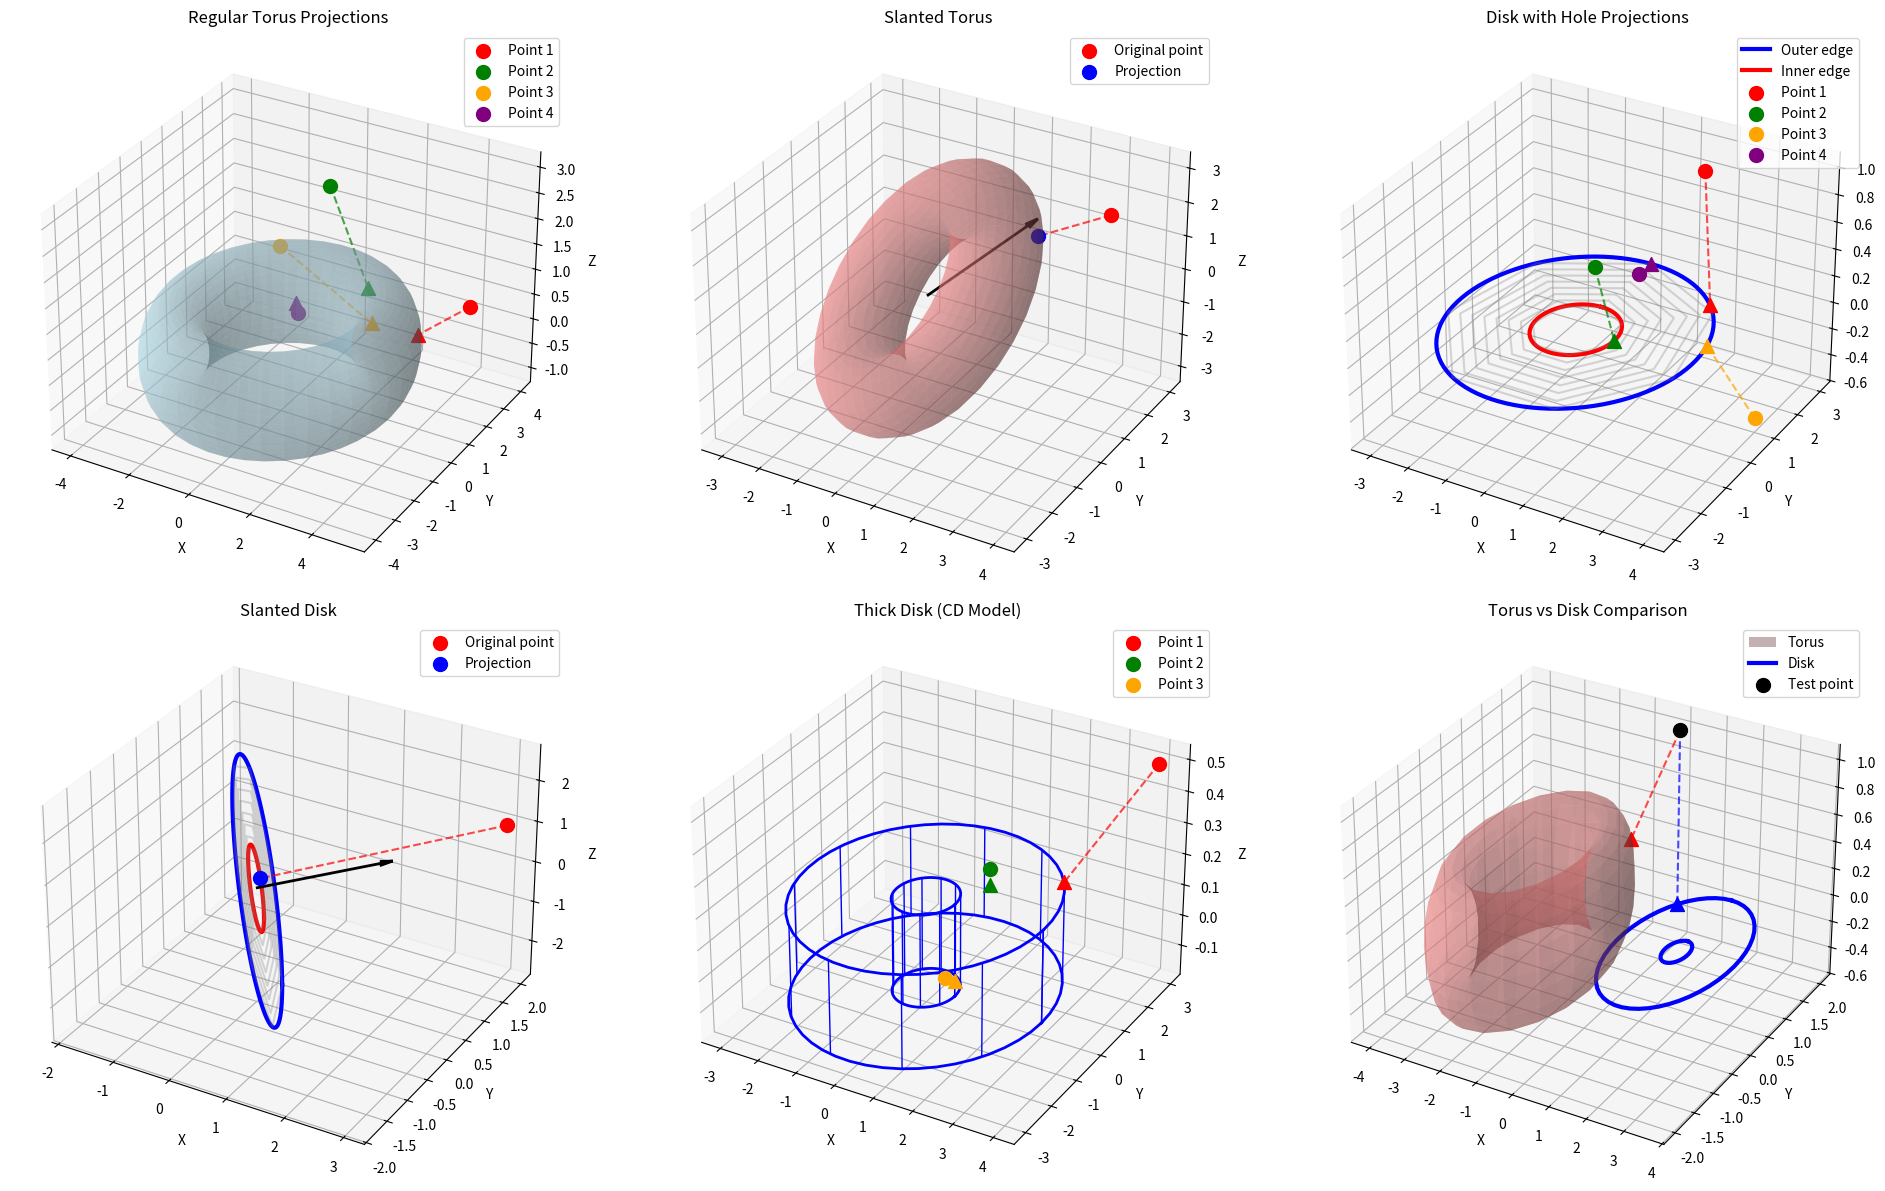

Here is the Python script that generated this plot:
import numpy as np
import matplotlib.pyplot as plt
from mpl_toolkits.mplot3d import Axes3D


class Torus:
    """
    3D Torus class for geometric operations
    """
    
    def __init__(self, center=(0, 0, 0), major_radius=2.0, minor_radius=1.0, axis=(0, 0, 1)):
        """
        Args:
            center: Center point [x, y, z]
            major_radius: Major radius (R) - distance from center to tube center
            minor_radius: Minor radius (r) - tube radius
            axis: Torus axis direction (default z-axis)
        """
        self.center = np.array(center, dtype=float)
        self.major_radius = float(major_radius)
        self.minor_radius = float(minor_radius)
        self.axis = np.array(axis, dtype=float)
        self.axis = self.axis / np.linalg.norm(self.axis)  # Normalize
        
        if self.major_radius <= 0 or self.minor_radius <= 0:
            raise ValueError("Radii must be positive")
        if self.minor_radius >= self.major_radius:
            raise ValueError("Minor radius should be less than major radius")
    
    def _get_rotation_matrix(self):
        """
        Get rotation matrix to align torus axis with z-axis
        """
        z_axis = np.array([0, 0, 1])
        
        if np.allclose(self.axis, z_axis):
            return np.eye(3)
        elif np.allclose(self.axis, -z_axis):
            return np.array([[-1, 0, 0], [0, -1, 0], [0, 0, 1]])
        else:
            v = np.cross(self.axis, z_axis)
            s = np.linalg.norm(v)
            c = np.dot(self.axis, z_axis)
            
            if s != 0:
                vx = np.array([[0, -v[2], v[1]], [v[2], 0, -v[0]], [-v[1], v[0], 0]])
                rotation_matrix = np.eye(3) + vx + np.dot(vx, vx) * ((1 - c) / (s * s))
            else:
                rotation_matrix = np.eye(3)
            
            return rotation_matrix.T  # Inverse rotation
    
    def project_to_surface(self, point):
        """
        Project point to torus surface
        """
        p = np.array(point, dtype=float)
        p_translated = p - self.center
        
        # Rotate to align with z-axis if needed
        rotation_matrix = self._get_rotation_matrix()
        p_rotated = np.dot(rotation_matrix, p_translated)
        
        x, y, z = p_rotated
        
        # Distance from z-axis in xy-plane
        rho = np.sqrt(x**2 + y**2)
        
        if rho == 0:
            # Point is on the axis
            rho = self.major_radius
            x = self.major_radius
            y = 0
        
        # Angle in xy-plane
        phi = np.arctan2(y, x)
        
        # Point on the central circle of the torus
        center_circle_x = self.major_radius * np.cos(phi)
        center_circle_y = self.major_radius * np.sin(phi)
        center_circle_z = 0
        
        # Vector from minor circle center to the original point
        dx = x - center_circle_x
        dy = y - center_circle_y
        dz = z - center_circle_z
        
        # Distance to the minor circle center
        minor_distance = np.sqrt(dx**2 + dy**2 + dz**2)
        
        if minor_distance == 0:
            # Point is on the central circle
            proj_x = center_circle_x
            proj_y = center_circle_y
            proj_z = self.minor_radius
        else:
            # Normalize and multiply by minor radius
            unit_minor = np.array([dx, dy, dz]) / minor_distance
            proj_x = center_circle_x + self.minor_radius * unit_minor[0]
            proj_y = center_circle_y + self.minor_radius * unit_minor[1]
            proj_z = center_circle_z + self.minor_radius * unit_minor[2]
        
        proj_rotated = np.array([proj_x, proj_y, proj_z])
        
        # Apply inverse rotation
        if not np.allclose(self.axis, [0, 0, 1]):
            proj_original = np.dot(rotation_matrix.T, proj_rotated)
        else:
            proj_original = proj_rotated
        
        # Return to original coordinates
        projection = self.center + proj_original
        return projection
    
    def distance_to_surface(self, point):
        """
        Calculate distance from point to torus surface
        """
        projected = self.project_to_surface(point)
        return np.linalg.norm(np.array(point) - projected)
    
    def is_inside(self, point):
        """
        Check if point is inside the torus
        """
        p = np.array(point) - self.center
        
        # Rotate to align with z-axis
        rotation_matrix = self._get_rotation_matrix()
        p_rotated = np.dot(rotation_matrix, p)
        
        x, y, z = p_rotated
        rho = np.sqrt(x**2 + y**2)
        distance_to_center_circle = np.sqrt((rho - self.major_radius)**2 + z**2)
        
        return distance_to_center_circle <= self.minor_radius
    
    def generate_surface_points(self, n_u=50, n_v=50):
        """
        Generate points on torus surface using parametric equations
        """
        u = np.linspace(0, 2*np.pi, n_u)
        v = np.linspace(0, 2*np.pi, n_v)
        U, V = np.meshgrid(u, v)
        
        # Standard parametric equations
        X = (self.major_radius + self.minor_radius * np.cos(V)) * np.cos(U)
        Y = (self.major_radius + self.minor_radius * np.cos(V)) * np.sin(U)
        Z = self.minor_radius * np.sin(V)
        
        points = np.array([X, Y, Z])
        
        # Apply rotation if axis is not z
        if not np.allclose(self.axis, [0, 0, 1]):
            rotation_matrix = self._get_rotation_matrix()
            points_reshaped = points.reshape(3, -1)
            points_rotated = np.dot(rotation_matrix.T, points_reshaped)
            points = points_rotated.reshape(points.shape)
        
        # Translate to center
        points[0] += self.center[0]
        points[1] += self.center[1]
        points[2] += self.center[2]
        
        return points


class DiskWithHole:
    """
    Disk with hole (like a CD) class for geometric operations
    """
    
    def __init__(self, center=(0, 0, 0), outer_radius=3.0, inner_radius=1.0, normal=(0, 0, 1)):
        """
        Args:
            center: Center point [x, y, z]
            outer_radius: Outer radius
            inner_radius: Inner radius (hole)
            normal: Normal vector of the disk plane
        """
        self.center = np.array(center, dtype=float)
        self.outer_radius = float(outer_radius)
        self.inner_radius = float(inner_radius)
        self.normal = np.array(normal, dtype=float)
        self.normal = self.normal / np.linalg.norm(self.normal)  # Normalize
        
        if self.outer_radius <= 0 or self.inner_radius < 0:
            raise ValueError("Radii must be non-negative and outer radius positive")
        if self.inner_radius >= self.outer_radius:
            raise ValueError("Inner radius must be less than outer radius")
    
    def _get_plane_vectors(self):
        """
        Get two orthogonal vectors in the disk plane
        """
        if abs(self.normal[2]) < 0.9:
            v1 = np.cross(self.normal, [0, 0, 1])
        else:
            v1 = np.cross(self.normal, [1, 0, 0])
        v1 = v1 / np.linalg.norm(v1)
        v2 = np.cross(self.normal, v1)
        return v1, v2
    
    def project_to_surface(self, point):
        """
        Project point to disk boundary (inner or outer edge)
        """
        p = np.array(point, dtype=float)
        p_translated = p - self.center
        
        # Project onto the disk plane
        proj_on_plane = p_translated - np.dot(p_translated, self.normal) * self.normal
        
        # Distance from center in the plane
        distance_2d = np.linalg.norm(proj_on_plane)
        
        if distance_2d == 0:
            # Point is on the axis, project to inner edge
            v1, v2 = self._get_plane_vectors()
            projection_2d = self.inner_radius * v1
        else:
            # Direction in the plane
            direction_2d = proj_on_plane / distance_2d
            
            # Determine closest edge
            if distance_2d < self.inner_radius:
                # Closer to inner edge
                projection_2d = self.inner_radius * direction_2d
            elif distance_2d > self.outer_radius:
                # Closer to outer edge
                projection_2d = self.outer_radius * direction_2d
            else:
                # Inside the disk area - project to closest edge
                dist_to_inner = abs(distance_2d - self.inner_radius)
                dist_to_outer = abs(distance_2d - self.outer_radius)
                
                if dist_to_inner < dist_to_outer:
                    projection_2d = self.inner_radius * direction_2d
                else:
                    projection_2d = self.outer_radius * direction_2d
        
        # Return to 3D space
        projection = self.center + projection_2d
        return projection
    
    def distance_to_surface(self, point):
        """
        Calculate distance from point to disk surface
        """
        projected = self.project_to_surface(point)
        return np.linalg.norm(np.array(point) - projected)
    
    def is_on_disk(self, point, tolerance=1e-6):
        """
        Check if point is on the disk surface
        """
        p = np.array(point) - self.center
        
        # Check distance from plane
        distance_to_plane = abs(np.dot(p, self.normal))
        if distance_to_plane > tolerance:
            return False
        
        # Project onto plane and check radius
        proj_on_plane = p - np.dot(p, self.normal) * self.normal
        distance_2d = np.linalg.norm(proj_on_plane)
        
        return self.inner_radius <= distance_2d <= self.outer_radius
    
    def generate_surface_points(self, n_radial=20, n_angular=50):
        """
        Generate points on disk surface
        """
        # Radial lines from inner to outer radius
        r_values = np.linspace(self.inner_radius, self.outer_radius, n_radial)
        theta_values = np.linspace(0, 2*np.pi, n_angular)
        
        v1, v2 = self._get_plane_vectors()
        
        points = []
        for r in r_values:
            for theta in theta_values:
                x = r * np.cos(theta)
                y = r * np.sin(theta)
                point_3d = self.center + x * v1 + y * v2
                points.append(point_3d)
        
        return np.array(points)
    
    def generate_edge_points(self, n_points=100):
        """
        Generate points on inner and outer edges
        """
        theta = np.linspace(0, 2*np.pi, n_points)
        v1, v2 = self._get_plane_vectors()
        
        # Outer edge
        outer_points = []
        for t in theta:
            x = self.outer_radius * np.cos(t)
            y = self.outer_radius * np.sin(t)
            point_3d = self.center + x * v1 + y * v2
            outer_points.append(point_3d)
        
        # Inner edge
        inner_points = []
        for t in theta:
            x = self.inner_radius * np.cos(t)
            y = self.inner_radius * np.sin(t)
            point_3d = self.center + x * v1 + y * v2
            inner_points.append(point_3d)
        
        return np.array(outer_points), np.array(inner_points)


class ThickDisk:
    """
    Thick disk (realistic CD model) with projection to all surfaces
    """
    
    def __init__(self, center=(0, 0, 0), outer_radius=6.0, inner_radius=0.75, 
                 thickness=0.12, normal=(0, 0, 1)):
        """
        Args:
            center: Center point [x, y, z]
            outer_radius: Outer radius (cm)
            inner_radius: Inner radius (cm)
            thickness: Thickness (mm or same units)
            normal: Normal vector of the disk plane
        """
        self.center = np.array(center, dtype=float)
        self.outer_radius = float(outer_radius)
        self.inner_radius = float(inner_radius)
        self.thickness = float(thickness)
        self.normal = np.array(normal, dtype=float)
        self.normal = self.normal / np.linalg.norm(self.normal)
        
        if self.outer_radius <= 0 or self.inner_radius < 0 or self.thickness <= 0:
            raise ValueError("All dimensions must be positive")
        if self.inner_radius >= self.outer_radius:
            raise ValueError("Inner radius must be less than outer radius")
    
    def project_to_surface(self, point):
        """
        Project point to the closest surface of thick disk
        Returns: (projection, surface_type, distance)
        """
        p = np.array(point, dtype=float)
        p_rel = p - self.center
        
        # Project to normal direction to get z-component
        z_comp = np.dot(p_rel, self.normal)
        # Project to disk plane
        proj_on_plane = p_rel - z_comp * self.normal
        rho = np.linalg.norm(proj_on_plane)
        
        # All possible projections
        candidates = []
        
        # Top surface
        if self.inner_radius <= rho <= self.outer_radius:
            proj_top = self.center + proj_on_plane + (self.thickness/2) * self.normal
            dist_top = abs(z_comp - self.thickness/2)
            candidates.append((proj_top, 'top_surface', dist_top))
        
        # Bottom surface
        if self.inner_radius <= rho <= self.outer_radius:
            proj_bottom = self.center + proj_on_plane - (self.thickness/2) * self.normal
            dist_bottom = abs(z_comp + self.thickness/2)
            candidates.append((proj_bottom, 'bottom_surface', dist_bottom))
        
        # Outer edge
        if -self.thickness/2 <= z_comp <= self.thickness/2:
            if rho > 0:
                direction = proj_on_plane / rho
                proj_outer = self.center + self.outer_radius * direction + z_comp * self.normal
                dist_outer = abs(rho - self.outer_radius)
                candidates.append((proj_outer, 'outer_edge', dist_outer))
        
        # Inner edge
        if -self.thickness/2 <= z_comp <= self.thickness/2:
            if rho > 0:
                direction = proj_on_plane / rho
                proj_inner = self.center + self.inner_radius * direction + z_comp * self.normal
                dist_inner = abs(rho - self.inner_radius)
                candidates.append((proj_inner, 'inner_edge', dist_inner))
            else:
                # Point on axis
                proj_inner = self.center + self.inner_radius * np.array([1, 0, 0]) + z_comp * self.normal
                dist_inner = self.inner_radius
                candidates.append((proj_inner, 'inner_edge', dist_inner))
        
        # Corners (edges of edges)
        corners = [
            # Outer corners
            (self.outer_radius, self.thickness/2, 'outer_top_corner'),
            (self.outer_radius, -self.thickness/2, 'outer_bottom_corner'),
            # Inner corners
            (self.inner_radius, self.thickness/2, 'inner_top_corner'),
            (self.inner_radius, -self.thickness/2, 'inner_bottom_corner')
        ]
        
        for r_corner, z_corner, corner_type in corners:
            if rho > 0:
                direction = proj_on_plane / rho
            else:
                direction = np.array([1, 0, 0])
            corner_proj = self.center + r_corner * direction + z_corner * self.normal
            corner_dist = np.linalg.norm(p - corner_proj)
            candidates.append((corner_proj, corner_type, corner_dist))
        
        # Find closest
        if not candidates:
            # Fallback: project to outer top surface
            if rho > 0:
                direction = proj_on_plane / rho
            else:
                direction = np.array([1, 0, 0])
            fallback_proj = self.center + self.outer_radius * direction + (self.thickness/2) * self.normal
            return fallback_proj, 'fallback', np.linalg.norm(p - fallback_proj)
        
        closest = min(candidates, key=lambda x: x[2])
        return closest[0], closest[1], closest[2]
    
    def get_volume(self):
        """Calculate volume of thick disk"""
        return np.pi * (self.outer_radius**2 - self.inner_radius**2) * self.thickness
    
    def get_surface_area(self):
        """Calculate total surface area"""
        # Top and bottom surfaces
        disk_area = 2 * np.pi * (self.outer_radius**2 - self.inner_radius**2)
        # Outer and inner edge areas
        edge_area = 2 * np.pi * (self.outer_radius + self.inner_radius) * self.thickness
        return disk_area + edge_area


def test_torus_and_disk():
    """
    Test torus and disk classes
    """
    print("=== Torus and Disk Test ===\n")
    
    # Test points
    test_points = [
        [3, 3, 3],
        [1, 1, 1],
        [0, 0, 0],
        [5, 2, 1],
        [-2, 4, -1]
    ]
    
    # Torus test
    print("--- Torus Test ---")
    torus = Torus(center=[0, 0, 0], major_radius=3, minor_radius=1, axis=[0, 0, 1])
    
    for i, point in enumerate(test_points):
        projected = torus.project_to_surface(point)
        distance = torus.distance_to_surface(point)
        is_inside = torus.is_inside(point)
        
        print(f"Point {i+1}: {point}")
        print(f"  Projection: {projected}")
        print(f"  Distance to surface: {distance:.3f}")
        print(f"  Inside torus: {'Yes' if is_inside else 'No'}")
        print()
    
    # Disk test
    print("--- Disk with Hole Test ---")
    disk = DiskWithHole(center=[0, 0, 0], outer_radius=3, inner_radius=1, normal=[0, 0, 1])
    
    for i, point in enumerate(test_points):
        projected = disk.project_to_surface(point)
        distance = disk.distance_to_surface(point)
        is_on_disk = disk.is_on_disk(point)
        
        print(f"Point {i+1}: {point}")
        print(f"  Projection: {projected}")
        print(f"  Distance to surface: {distance:.3f}")
        print(f"  On disk: {'Yes' if is_on_disk else 'No'}")
        print()
    
    # Thick disk test
    print("--- Thick Disk Test ---")
    thick_disk = ThickDisk(center=[0, 0, 0], outer_radius=6, inner_radius=0.75, thickness=0.12)
    
    for i, point in enumerate(test_points):
        projected, surface_type, distance = thick_disk.project_to_surface(point)
        
        print(f"Point {i+1}: {point}")
        print(f"  Projection: {projected}")
        print(f"  Surface type: {surface_type}")
        print(f"  Distance: {distance:.3f}")
        print()
    
    print(f"Thick disk volume: {thick_disk.get_volume():.3f}")
    print(f"Thick disk surface area: {thick_disk.get_surface_area():.3f}")


def plot_torus_and_disk_projections():
    """
    Visualize torus and disk projections
    """
    fig = plt.figure(figsize=(20, 12))
    
    # Regular torus
    ax1 = fig.add_subplot(231, projection='3d')
    
    torus = Torus(center=[0, 0, 0], major_radius=3, minor_radius=1)
    test_points = [[5, 2, 1], [1, 1, 3], [0, 0, 2], [-2, 4, -1]]
    
    # Generate and plot torus surface
    torus_surface = torus.generate_surface_points(40, 40)
    X, Y, Z = torus_surface
    ax1.plot_surface(X, Y, Z, alpha=0.4, color='lightblue')
    
    # Plot projections
    colors = ['red', 'green', 'orange', 'purple']
    for i, point in enumerate(test_points):
        proj = torus.project_to_surface(point)
        ax1.scatter(*point, color=colors[i], s=100, label=f'Point {i+1}')
        ax1.scatter(*proj, color=colors[i], s=100, marker='^')
        ax1.plot([point[0], proj[0]], [point[1], proj[1]], [point[2], proj[2]],
                color=colors[i], linestyle='--', alpha=0.7)
    
    ax1.set_title('Regular Torus Projections')
    ax1.legend()
    ax1.set_xlabel('X')
    ax1.set_ylabel('Y')
    ax1.set_zlabel('Z')
    
    # Slanted torus
    ax2 = fig.add_subplot(232, projection='3d')
    
    slanted_torus = Torus(center=[0, 0, 0], major_radius=2.5, minor_radius=1, axis=[1, 1, 1])
    point = [4, 1, 3]
    proj = slanted_torus.project_to_surface(point)
    
    # Generate and plot slanted torus
    surface = slanted_torus.generate_surface_points(30, 30)
    X, Y, Z = surface
    ax2.plot_surface(X, Y, Z, alpha=0.4, color='lightcoral')
    
    ax2.scatter(*point, color='red', s=100, label='Original point')
    ax2.scatter(*proj, color='blue', s=100, label='Projection')
    ax2.plot([point[0], proj[0]], [point[1], proj[1]], [point[2], proj[2]], 'r--', alpha=0.7)
    
    # Plot axis
    axis_end = slanted_torus.center + 3 * slanted_torus.axis
    ax2.quiver(*slanted_torus.center, *(axis_end - slanted_torus.center),
              color='black', arrow_length_ratio=0.1, linewidth=2)
    
    ax2.set_title('Slanted Torus')
    ax2.legend()
    ax2.set_xlabel('X')
    ax2.set_ylabel('Y')
    ax2.set_zlabel('Z')
    
    # Disk with hole
    ax3 = fig.add_subplot(233, projection='3d')
    
    disk = DiskWithHole(center=[0, 0, 0], outer_radius=3, inner_radius=1)
    test_points_disk = [[2, 2, 1], [0.5, 0, 0.5], [4, 1, -0.5], [0, 2.5, 0]]
    
    # Generate and plot disk edges
    outer_edge, inner_edge = disk.generate_edge_points(100)
    ax3.plot(outer_edge[:, 0], outer_edge[:, 1], outer_edge[:, 2], 'b-', linewidth=3, label='Outer edge')
    ax3.plot(inner_edge[:, 0], inner_edge[:, 1], inner_edge[:, 2], 'r-', linewidth=3, label='Inner edge')
    
    # Plot radial lines
    surface_points = disk.generate_surface_points(8, 8)
    for i in range(0, len(surface_points), 8):
        if i + 7 < len(surface_points):
            line_points = surface_points[i:i+8]
            ax3.plot(line_points[:, 0], line_points[:, 1], line_points[:, 2], 'gray', alpha=0.3)
    
    # Plot projections
    for i, point in enumerate(test_points_disk):
        proj = disk.project_to_surface(point)
        ax3.scatter(*point, color=colors[i], s=100, label=f'Point {i+1}')
        ax3.scatter(*proj, color=colors[i], s=100, marker='^')
        ax3.plot([point[0], proj[0]], [point[1], proj[1]], [point[2], proj[2]],
                color=colors[i], linestyle='--', alpha=0.7)
    
    ax3.set_title('Disk with Hole Projections')
    ax3.legend()
    ax3.set_xlabel('X')
    ax3.set_ylabel('Y')
    ax3.set_zlabel('Z')
    
    # Slanted disk
    ax4 = fig.add_subplot(234, projection='3d')
    
    slanted_disk = DiskWithHole(center=[0, 0, 0], outer_radius=2.5, inner_radius=0.8, normal=[1, 1, 0])
    point = [3, 2, 1]
    proj = slanted_disk.project_to_surface(point)
    
    # Plot slanted disk
    outer_edge, inner_edge = slanted_disk.generate_edge_points(100)
    ax4.plot(outer_edge[:, 0], outer_edge[:, 1], outer_edge[:, 2], 'b-', linewidth=3)
    ax4.plot(inner_edge[:, 0], inner_edge[:, 1], inner_edge[:, 2], 'r-', linewidth=3)
    
    # Plot radial lines
    surface_points = slanted_disk.generate_surface_points(8, 8)
    for i in range(0, len(surface_points), 8):
        if i + 7 < len(surface_points):
            line_points = surface_points[i:i+8]
            ax4.plot(line_points[:, 0], line_points[:, 1], line_points[:, 2], 'gray', alpha=0.3)
    
    ax4.scatter(*point, color='red', s=100, label='Original point')
    ax4.scatter(*proj, color='blue', s=100, label='Projection')
    ax4.plot([point[0], proj[0]], [point[1], proj[1]], [point[2], proj[2]], 'r--', alpha=0.7)
    
    # Display normal vector
    normal_end = slanted_disk.center + 2 * slanted_disk.normal
    ax4.quiver(*slanted_disk.center, *(normal_end - slanted_disk.center),
              color='black', arrow_length_ratio=0.1, linewidth=2)
    
    ax4.set_title('Slanted Disk')
    ax4.legend()
    ax4.set_xlabel('X')
    ax4.set_ylabel('Y')
    ax4.set_zlabel('Z')
    
    # Thick disk (CD model)
    ax5 = fig.add_subplot(235, projection='3d')
    
    thick_disk = ThickDisk(center=[0, 0, 0], outer_radius=3, inner_radius=0.75, thickness=0.3)
    test_points_thick = [[4, 3, 0.5], [1, 1, 0.2], [0.5, 0, -0.1]]
    
    # Plot thick disk structure
    theta = np.linspace(0, 2*np.pi, 50)
    
    # Top and bottom edges
    for z_val in [thick_disk.thickness/2, -thick_disk.thickness/2]:
        for r in [thick_disk.inner_radius, thick_disk.outer_radius]:
            x_circle = r * np.cos(theta)
            y_circle = r * np.sin(theta)
            z_circle = np.full_like(theta, z_val)
            ax5.plot(x_circle, y_circle, z_circle, 'b-', linewidth=2)
    
    # Vertical edges
    for angle in np.linspace(0, 2*np.pi, 12):
        for r in [thick_disk.outer_radius, thick_disk.inner_radius]:
            x_val = r * np.cos(angle)
            y_val = r * np.sin(angle)
            ax5.plot([x_val, x_val], [y_val, y_val],
                    [-thick_disk.thickness/2, thick_disk.thickness/2], 'b-', linewidth=1)
    
    # Plot projections
    for i, point in enumerate(test_points_thick):
        proj, surface_type, distance = thick_disk.project_to_surface(point)
        ax5.scatter(*point, color=colors[i], s=100, label=f'Point {i+1}')
        ax5.scatter(*proj, color=colors[i], s=100, marker='^')
        ax5.plot([point[0], proj[0]], [point[1], proj[1]], [point[2], proj[2]],
                color=colors[i], linestyle='--', alpha=0.7)
    
    ax5.set_title('Thick Disk (CD Model)')
    ax5.legend()
    ax5.set_xlabel('X')
    ax5.set_ylabel('Y')
    ax5.set_zlabel('Z')
    
    # Comparison plot
    ax6 = fig.add_subplot(236, projection='3d')
    
    # Small versions of each shape
    small_torus = Torus(center=[-2, 0, 0], major_radius=1.5, minor_radius=0.5)
    small_disk = DiskWithHole(center=[2, 0, 0], outer_radius=1.5, inner_radius=0.3)
    
    # Generate surfaces
    torus_surf = small_torus.generate_surface_points(20, 20)
    X_t, Y_t, Z_t = torus_surf
    ax6.plot_surface(X_t, Y_t, Z_t, alpha=0.4, color='lightcoral', label='Torus')
    
    outer_edge, inner_edge = small_disk.generate_edge_points(50)
    ax6.plot(outer_edge[:, 0], outer_edge[:, 1], outer_edge[:, 2], 'b-', linewidth=3, label='Disk')
    ax6.plot(inner_edge[:, 0], inner_edge[:, 1], inner_edge[:, 2], 'b-', linewidth=3)
    
    # Test point and projections
    test_point = [0, 2, 1]
    proj_torus = small_torus.project_to_surface(test_point)
    proj_disk = small_disk.project_to_surface(test_point)
    
    ax6.scatter(*test_point, color='black', s=100, label='Test point')
    ax6.scatter(*proj_torus, color='red', s=100, marker='^')
    ax6.scatter(*proj_disk, color='blue', s=100, marker='^')
    ax6.plot([test_point[0], proj_torus[0]], [test_point[1], proj_torus[1]], [test_point[2], proj_torus[2]],
            'r--', alpha=0.7)
    ax6.plot([test_point[0], proj_disk[0]], [test_point[1], proj_disk[1]], [test_point[2], proj_disk[2]],
            'b--', alpha=0.7)
    
    ax6.set_title('Torus vs Disk Comparison')
    ax6.legend()
    ax6.set_xlabel('X')
    ax6.set_ylabel('Y')
    ax6.set_zlabel('Z')
    
    plt.tight_layout()
    plt.show()


def compare_geometric_shapes():
    """
    Compare projections across different geometric shapes
    """
    print("=== Geometric Shapes Comparison ===\n")
    
    # Create various shapes
    torus = Torus(center=[0, 0, 0], major_radius=3, minor_radius=1)
    disk = DiskWithHole(center=[0, 0, 0], outer_radius=3, inner_radius=1)
    thick_disk = ThickDisk(center=[0, 0, 0], outer_radius=3, inner_radius=1, thickness=0.2)
    
    # Test point
    test_point = [4, 2, 1.5]
    
    print(f"Test point: {test_point}")
    print()
    
    # Torus projection
    torus_proj = torus.project_to_surface(test_point)
    torus_dist = torus.distance_to_surface(test_point)
    torus_inside = torus.is_inside(test_point)
    
    print("Torus:")
    print(f"  Projection: {torus_proj}")
    print(f"  Distance: {torus_dist:.3f}")
    print(f"  Inside: {'Yes' if torus_inside else 'No'}")
    print()
    
    # Disk projection
    disk_proj = disk.project_to_surface(test_point)
    disk_dist = disk.distance_to_surface(test_point)
    disk_on_surface = disk.is_on_disk(test_point)
    
    print("Disk with Hole:")
    print(f"  Projection: {disk_proj}")
    print(f"  Distance: {disk_dist:.3f}")
    print(f"  On surface: {'Yes' if disk_on_surface else 'No'}")
    print()
    
    # Thick disk projection
    thick_proj, surface_type, thick_dist = thick_disk.project_to_surface(test_point)
    
    print("Thick Disk:")
    print(f"  Projection: {thick_proj}")
    print(f"  Surface type: {surface_type}")
    print(f"  Distance: {thick_dist:.3f}")
    print(f"  Volume: {thick_disk.get_volume():.3f}")
    print(f"  Surface area: {thick_disk.get_surface_area():.3f}")
    print()
    
    # Comparison
    distances = [torus_dist, disk_dist, thick_dist]
    shape_names = ['Torus', 'Disk', 'Thick Disk']
    closest_idx = np.argmin(distances)
    
    print(f"Closest shape: {shape_names[closest_idx]} (distance: {distances[closest_idx]:.3f})")


def create_cd_model_demo():
    """
    Create a realistic CD model demonstration
    """
    print("=== Realistic CD Model Demo ===\n")
    
    # Standard CD dimensions
    cd = ThickDisk(
        center=[0, 0, 0],
        outer_radius=6.0,    # 120mm diameter = 60mm radius
        inner_radius=0.75,   # 15mm diameter = 7.5mm radius
        thickness=0.12       # 1.2mm thickness
    )
    
    print("CD Specifications:")
    print(f"  Outer radius: {cd.outer_radius} cm")
    print(f"  Inner radius: {cd.inner_radius} cm")
    print(f"  Thickness: {cd.thickness} mm")
    print(f"  Volume: {cd.get_volume():.2f} cm³")
    print(f"  Surface area: {cd.get_surface_area():.2f} cm²")
    print()
    
    # Test various points
    test_points = [
        [0, 0, 1],          # Above center
        [3, 0, 0],          # On data area
        [7, 0, 0],          # Beyond edge
        [0.5, 0, 0],        # Near hole
        [6.5, 0, 0.1],      # Near outer edge
        [0, 3, -0.1]        # Side projection
    ]
    
    print("Projection tests:")
    for i, point in enumerate(test_points):
        proj, surface_type, distance = cd.project_to_surface(point)
        print(f"Point {i+1}: {point}")
        print(f"  → Projection: {proj}")
        print(f"  → Surface: {surface_type}")
        print(f"  → Distance: {distance:.4f}")
        print()


if __name__ == "__main__":
    test_torus_and_disk()
    print("\n" + "="*60 + "\n")
    compare_geometric_shapes()
    print("\n" + "="*60 + "\n")
    create_cd_model_demo()
    print("\n" + "="*60 + "\n")
    plot_torus_and_disk_projections()